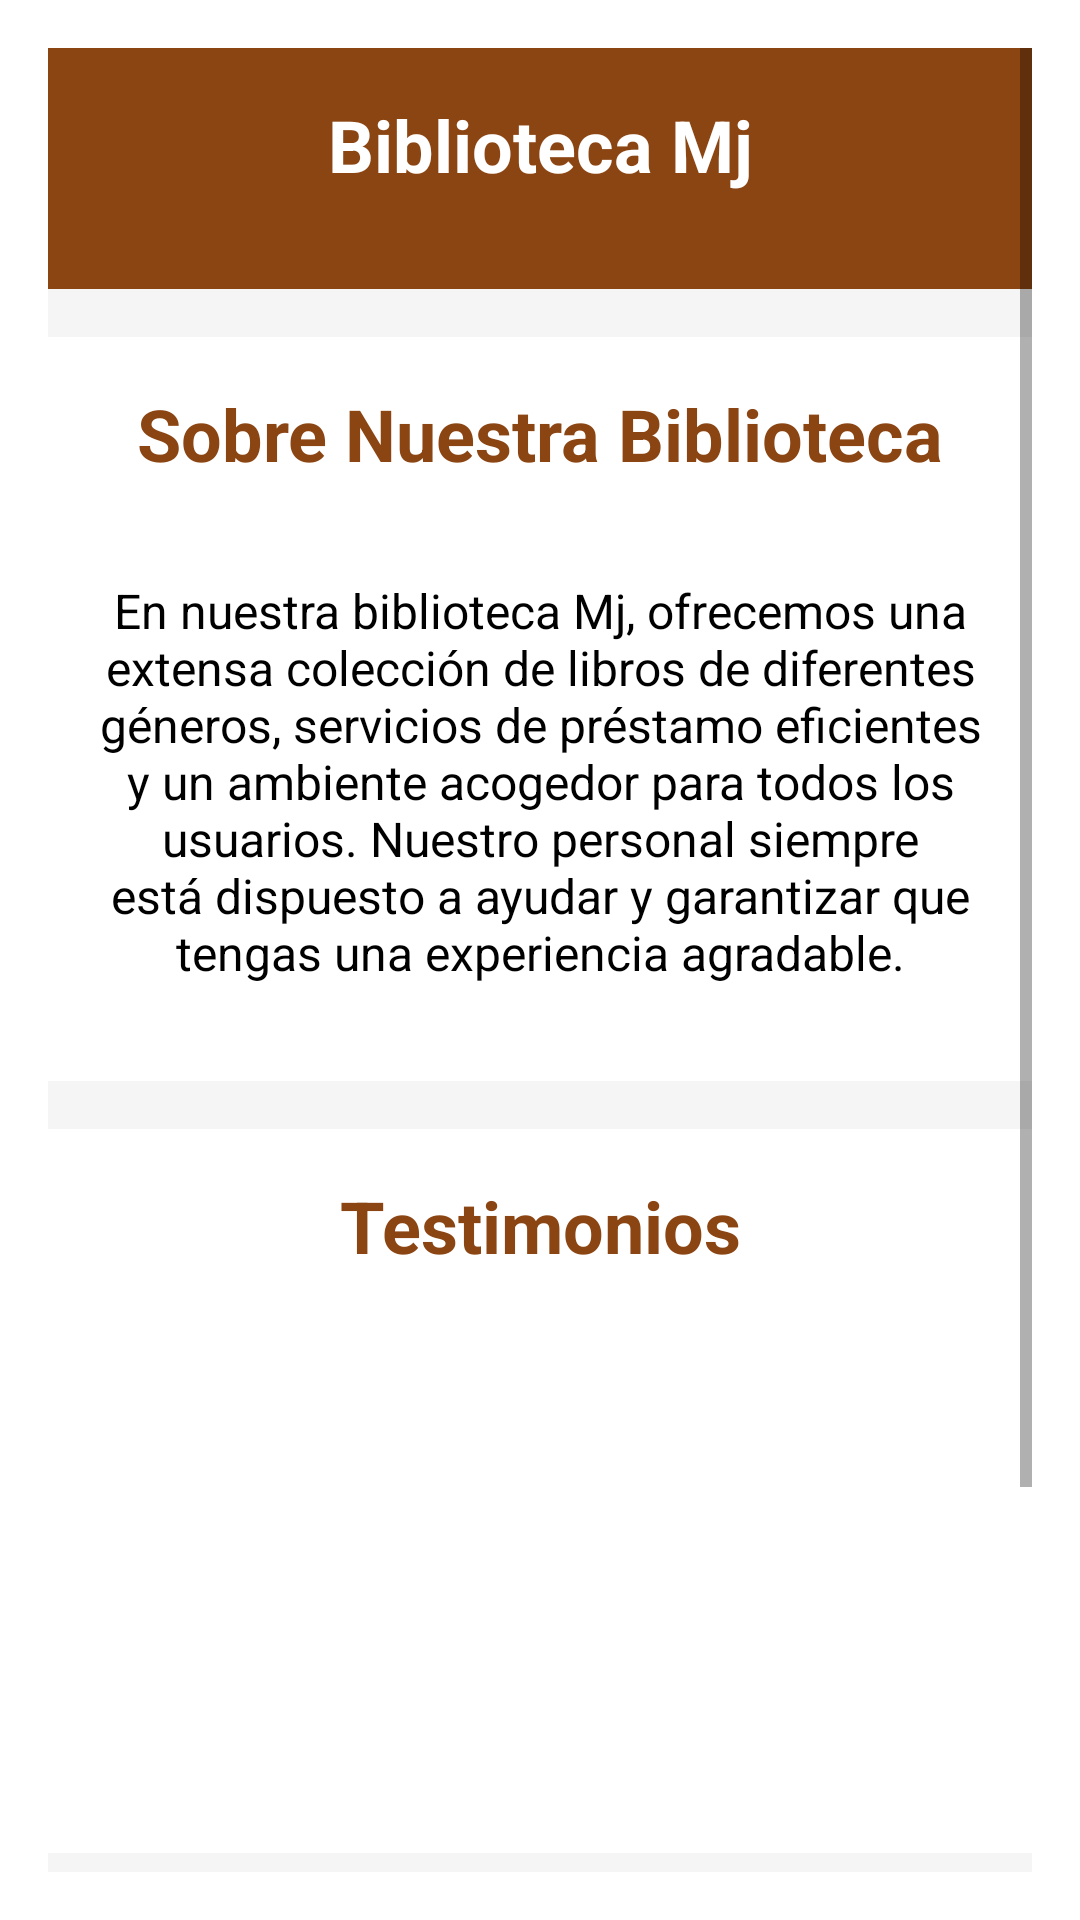

Here is an Android app screen rendered from its layout file. Give the layout XML and the strings, colors and styles it references.
<!-- AndroidManifest.xml: application theme Base.Theme.CrudLibrary -->
<!-- res/layout/fragment_home.xml -->
<?xml version="1.0" encoding="utf-8"?>
<ScrollView xmlns:android="http://schemas.android.com/apk/res/android"
    xmlns:tools="http://schemas.android.com/tools"
    android:layout_width="match_parent"
    android:layout_height="match_parent"
    android:padding="16dp"
    tools:context=".MainActivity">

    <LinearLayout
        android:layout_width="match_parent"
        android:layout_height="wrap_content"
        android:background="#f5f5f5"
        android:orientation="vertical">

        <LinearLayout
            android:layout_width="match_parent"
            android:layout_height="wrap_content"
            android:background="#8b4513"
            android:padding="16dp"
            android:orientation="vertical"
            android:layout_marginBottom="16dp">

            <TextView
                android:layout_width="match_parent"
                android:layout_height="wrap_content"
                android:text="Biblioteca Mj"
                android:textColor="#ffffff"
                android:textSize="24sp"
                android:textStyle="bold"
                android:gravity="center"
                android:layout_marginBottom="16dp"/>
        </LinearLayout>

        <LinearLayout
            android:layout_width="match_parent"
            android:layout_height="wrap_content"
            android:background="#ffffff"
            android:orientation="vertical"
            android:padding="16dp"
            android:layout_marginBottom="16dp">

            <TextView
                android:layout_width="match_parent"
                android:layout_height="wrap_content"
                android:text="Sobre Nuestra Biblioteca"
                android:textColor="#8b4513"
                android:textSize="24sp"
                android:textStyle="bold"
                android:gravity="center"
                android:layout_marginBottom="16dp"/>

            <TextView
                android:layout_width="match_parent"
                android:layout_height="wrap_content"
                android:layout_marginTop="16dp"
                android:text="En nuestra biblioteca Mj, ofrecemos una extensa colección de libros de diferentes géneros, servicios de préstamo eficientes y un ambiente acogedor para todos los usuarios. Nuestro personal siempre está dispuesto a ayudar y garantizar que tengas una experiencia agradable."
                android:textColor="#000000"
                android:textSize="16sp"
                android:gravity="center"
                android:layout_marginBottom="16dp"/>
        </LinearLayout>

        <LinearLayout
            android:layout_width="match_parent"
            android:layout_height="wrap_content"
            android:background="#ffffff"
            android:orientation="vertical"
            android:padding="16dp"
            android:layout_marginBottom="16dp">

            <TextView
                android:layout_width="match_parent"
                android:layout_height="wrap_content"
                android:text="Testimonios"
                android:textColor="#8b4513"
                android:textSize="24sp"
                android:textStyle="bold"
                android:gravity="center"
                android:layout_marginBottom="16dp"/>

            <TextView
                android:id="@+id/texto1"
                android:layout_width="match_parent"
                android:layout_height="wrap_content"
                android:layout_marginTop="16dp"
                android:textColor="#000000"
                android:textSize="16sp"
                android:gravity="center"
                android:layout_marginBottom="16dp"/>

            <TextView
                android:id="@+id/texto2"
                android:layout_width="match_parent"
                android:layout_height="wrap_content"
                android:layout_marginTop="16dp"
                android:textColor="#000000"
                android:textSize="16sp"
                android:gravity="center"
                android:layout_marginBottom="16dp"/>

            <TextView
                android:id="@+id/texto3"
                android:layout_width="match_parent"
                android:layout_height="wrap_content"
                android:layout_marginTop="16dp"
                android:textColor="#000000"
                android:textSize="16sp"
                android:gravity="center"
                android:layout_marginBottom="16dp"/>
        </LinearLayout>

        <LinearLayout
            android:layout_width="match_parent"
            android:layout_height="wrap_content"
            android:layout_marginTop="16dp"
            android:background="#8b4513"
            android:orientation="vertical"
            android:padding="16dp">

            <TextView
                android:layout_width="match_parent"
                android:layout_height="wrap_content"
                android:gravity="center"
                android:text="© 2024 Nuestra Biblioteca. Todos los derechos reservados."
                android:textColor="#ffffff"
                android:textSize="16sp"
                android:layout_marginBottom="16dp"/>

            <TextView
                android:layout_width="match_parent"
                android:layout_height="wrap_content"
                android:layout_marginTop="16dp"
                android:gravity="center"
                android:text="Política de privacidad Términos de servicio"
                android:textColor="#ffffff"
                android:textSize="16sp"
                android:layout_marginBottom="16dp"/>
        </LinearLayout>

    </LinearLayout>
</ScrollView>
<!-- resources referenced by this layout -->
<resources>
  <style name="Base.Theme.CrudLibrary" parent="Theme.MaterialComponents.DayNight.DarkActionBar">
          
          <item name="colorPrimary">@color/lavender</item>
          <item name="colorPrimaryVariant">@color/lavender</item>
          <item name="colorOnPrimary">@color/white</item>
          
          <item name="colorSecondary">@color/teal_200</item>
          <item name="colorSecondaryVariant">@color/teal_700</item>
          <item name="colorOnSecondary">@color/black</item>
          
          <item name="android:statusBarColor">?attr/colorPrimaryVariant</item>
          
      </style>
  <color name="lavender">#8692f7</color>
  <color name="white">#FFFFFFFF</color>
  <color name="teal_200">#FF03DAC5</color>
  <color name="teal_700">#FF018786</color>
  <color name="black">#FF000000</color>
</resources>
